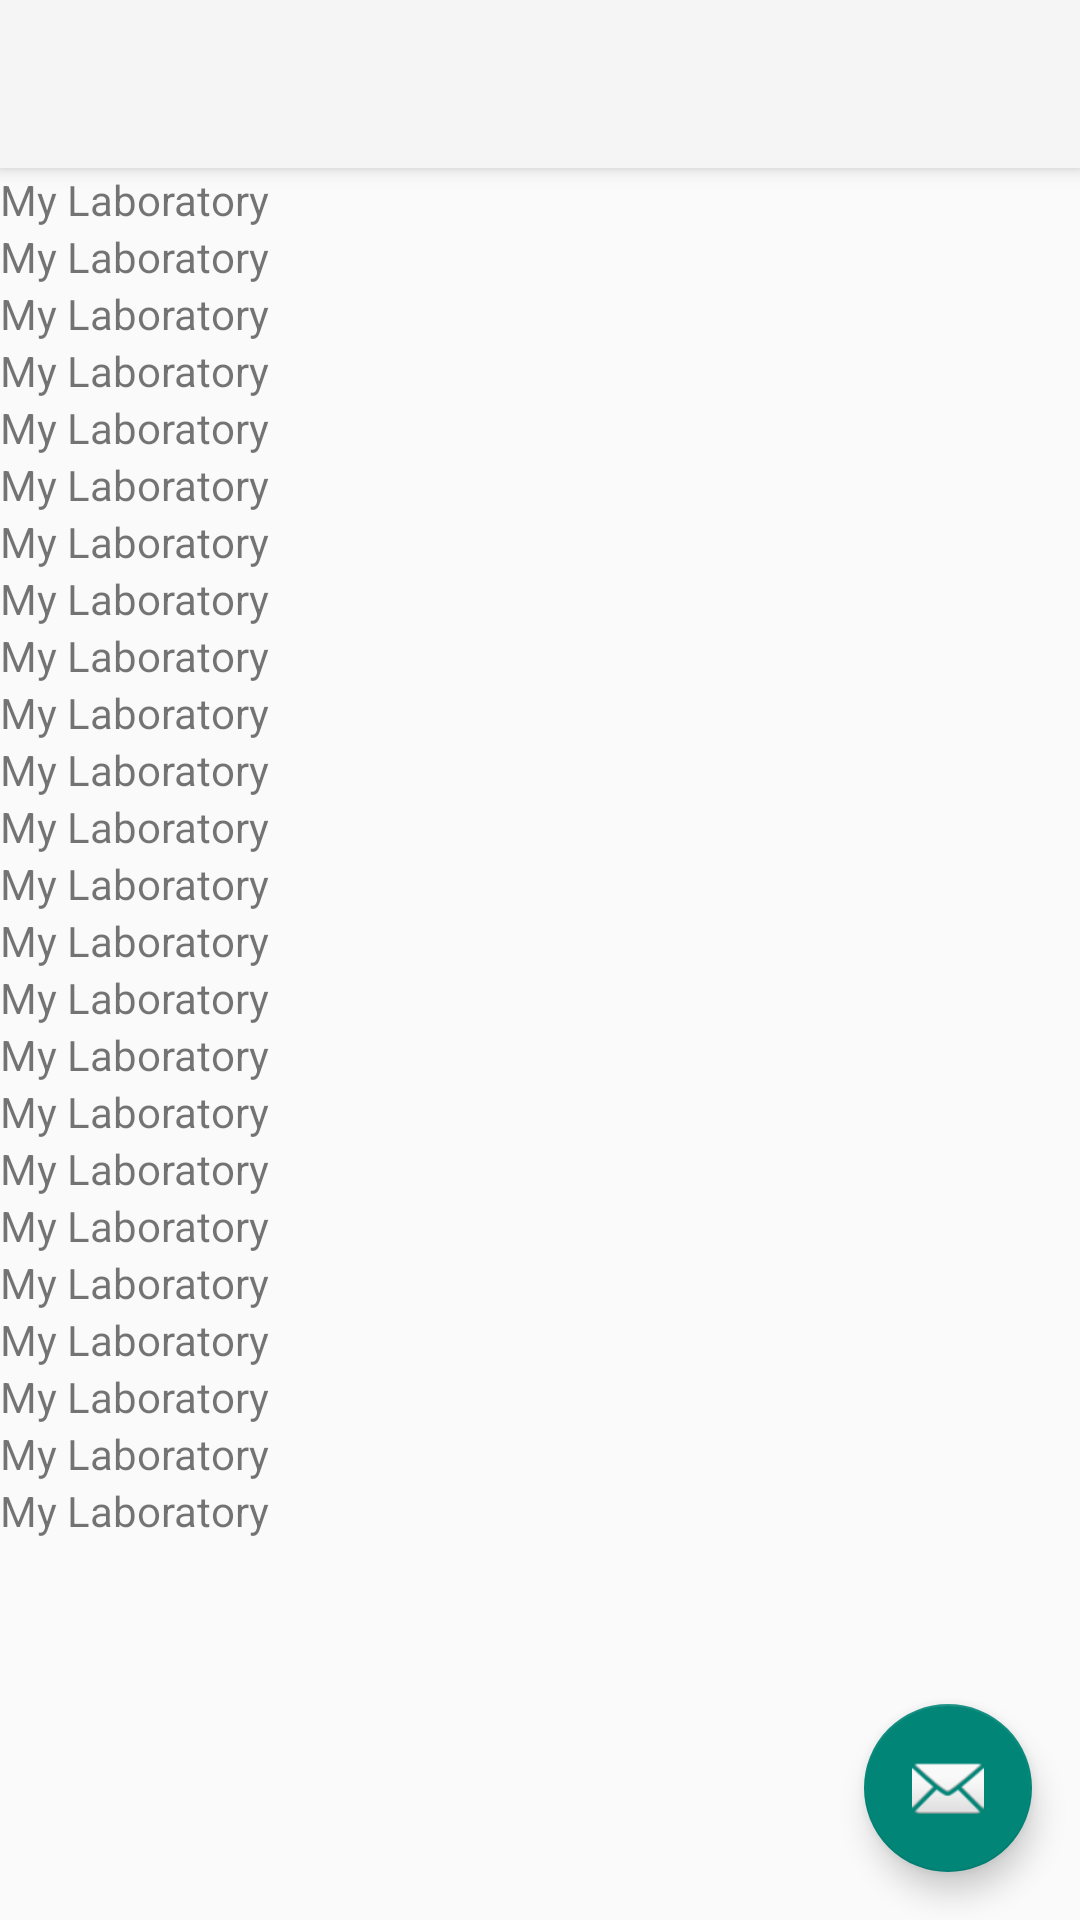

Here is an Android app screen rendered from its layout file. Give the layout XML and the strings, colors and styles it references.
<!-- AndroidManifest.xml: application theme Theme.AppCompat.Light.NoActionBar -->
<!-- res/layout/activity_async_inflater.xml -->
<?xml version="1.0" encoding="utf-8"?>
<androidx.coordinatorlayout.widget.CoordinatorLayout xmlns:android="http://schemas.android.com/apk/res/android"
    xmlns:app="http://schemas.android.com/apk/res-auto"
    android:layout_width="match_parent"
    android:layout_height="match_parent">

    <com.google.android.material.appbar.AppBarLayout
        android:layout_width="match_parent"
        android:layout_height="wrap_content"
        android:theme="@style/Theme.MyApplication.AppBarOverlay">

        <androidx.appcompat.widget.Toolbar
            android:id="@+id/toolbar"
            android:layout_width="match_parent"
            android:layout_height="?attr/actionBarSize"
            android:background="?attr/colorPrimary"
            app:popupTheme="@style/Theme.MyApplication.PopupOverlay" />

    </com.google.android.material.appbar.AppBarLayout>

    <LinearLayout
        android:layout_width="match_parent"
        android:layout_height="wrap_content"
        android:orientation="vertical">






















        <TextView
            android:layout_width="wrap_content"
            android:layout_height="wrap_content"
            android:text="@string/app_name" />

        <TextView
            android:layout_width="wrap_content"
            android:layout_height="wrap_content"
            android:text="@string/app_name" />

        <TextView
            android:layout_width="wrap_content"
            android:layout_height="wrap_content"
            android:text="@string/app_name" />

        <TextView
            android:layout_width="wrap_content"
            android:layout_height="wrap_content"
            android:text="@string/app_name" />

        <TextView
            android:layout_width="wrap_content"
            android:layout_height="wrap_content"
            android:text="@string/app_name" />

        <TextView
            android:layout_width="wrap_content"
            android:layout_height="wrap_content"
            android:text="@string/app_name" />

        <TextView
            android:layout_width="wrap_content"
            android:layout_height="wrap_content"
            android:text="@string/app_name" />

        <TextView
            android:layout_width="wrap_content"
            android:layout_height="wrap_content"
            android:text="@string/app_name" />

        <TextView
            android:layout_width="wrap_content"
            android:layout_height="wrap_content"
            android:text="@string/app_name" />

        <TextView
            android:layout_width="wrap_content"
            android:layout_height="wrap_content"
            android:text="@string/app_name" />

        <TextView
            android:layout_width="wrap_content"
            android:layout_height="wrap_content"
            android:text="@string/app_name" />

        <TextView
            android:layout_width="wrap_content"
            android:layout_height="wrap_content"
            android:text="@string/app_name" />

        <TextView
            android:layout_width="wrap_content"
            android:layout_height="wrap_content"
            android:text="@string/app_name" />

        <TextView
            android:layout_width="wrap_content"
            android:layout_height="wrap_content"
            android:text="@string/app_name" />

        <TextView
            android:layout_width="wrap_content"
            android:layout_height="wrap_content"
            android:text="@string/app_name" />

        <TextView
            android:layout_width="wrap_content"
            android:layout_height="wrap_content"
            android:text="@string/app_name" />

        <TextView
            android:layout_width="wrap_content"
            android:layout_height="wrap_content"
            android:text="@string/app_name" />

        <TextView
            android:layout_width="wrap_content"
            android:layout_height="wrap_content"
            android:text="@string/app_name" />

        <TextView
            android:layout_width="wrap_content"
            android:layout_height="wrap_content"
            android:text="@string/app_name" />

        <TextView
            android:layout_width="wrap_content"
            android:layout_height="wrap_content"
            android:text="@string/app_name" />

        <TextView
            android:layout_width="wrap_content"
            android:layout_height="wrap_content"
            android:text="@string/app_name" />

        <TextView
            android:layout_width="wrap_content"
            android:layout_height="wrap_content"
            android:text="@string/app_name" />

        <TextView
            android:layout_width="wrap_content"
            android:layout_height="wrap_content"
            android:text="@string/app_name" />

        <TextView
            android:layout_width="wrap_content"
            android:layout_height="wrap_content"
            android:text="@string/app_name" />

        <TextView
            android:layout_width="wrap_content"
            android:layout_height="wrap_content"
            android:text="@string/app_name" />

        <TextView
            android:layout_width="wrap_content"
            android:layout_height="wrap_content"
            android:text="@string/app_name" />

        <TextView
            android:layout_width="wrap_content"
            android:layout_height="wrap_content"
            android:text="@string/app_name" />
    </LinearLayout>

    <com.google.android.material.floatingactionbutton.FloatingActionButton
        android:id="@+id/fab"
        android:layout_width="wrap_content"
        android:layout_height="wrap_content"
        android:layout_gravity="bottom|end"
        android:layout_marginEnd="@dimen/fab_margin"
        android:layout_marginBottom="16dp"
        app:srcCompat="@android:drawable/ic_dialog_email"
        android:contentDescription="@string/app_name" />

</androidx.coordinatorlayout.widget.CoordinatorLayout>
<!-- resources referenced by this layout -->
<resources>
  <dimen name="fab_margin">16dp</dimen>
  <string name="app_name">My Laboratory</string>
  <style name="Theme.MyApplication.AppBarOverlay" parent="ThemeOverlay.AppCompat.Dark.ActionBar" />
  <style name="Theme.MyApplication.PopupOverlay" parent="ThemeOverlay.AppCompat.Light" />
</resources>
